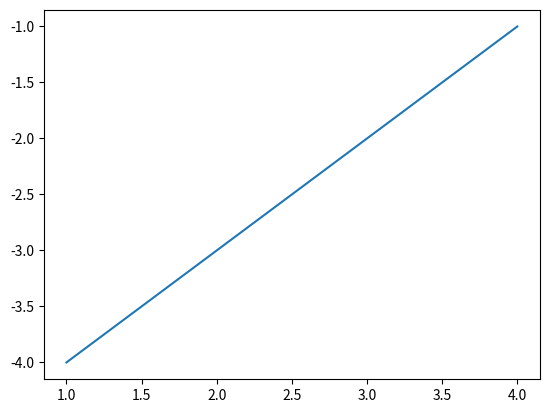

The script that saved this image:
#!/usr/bin/env python3
# -*- coding: utf-8 -*-


import matplotlib.pyplot as plt

plt.plot([1, 2, 3, 4], [-4, -3, -2, -1])
plt.show()
